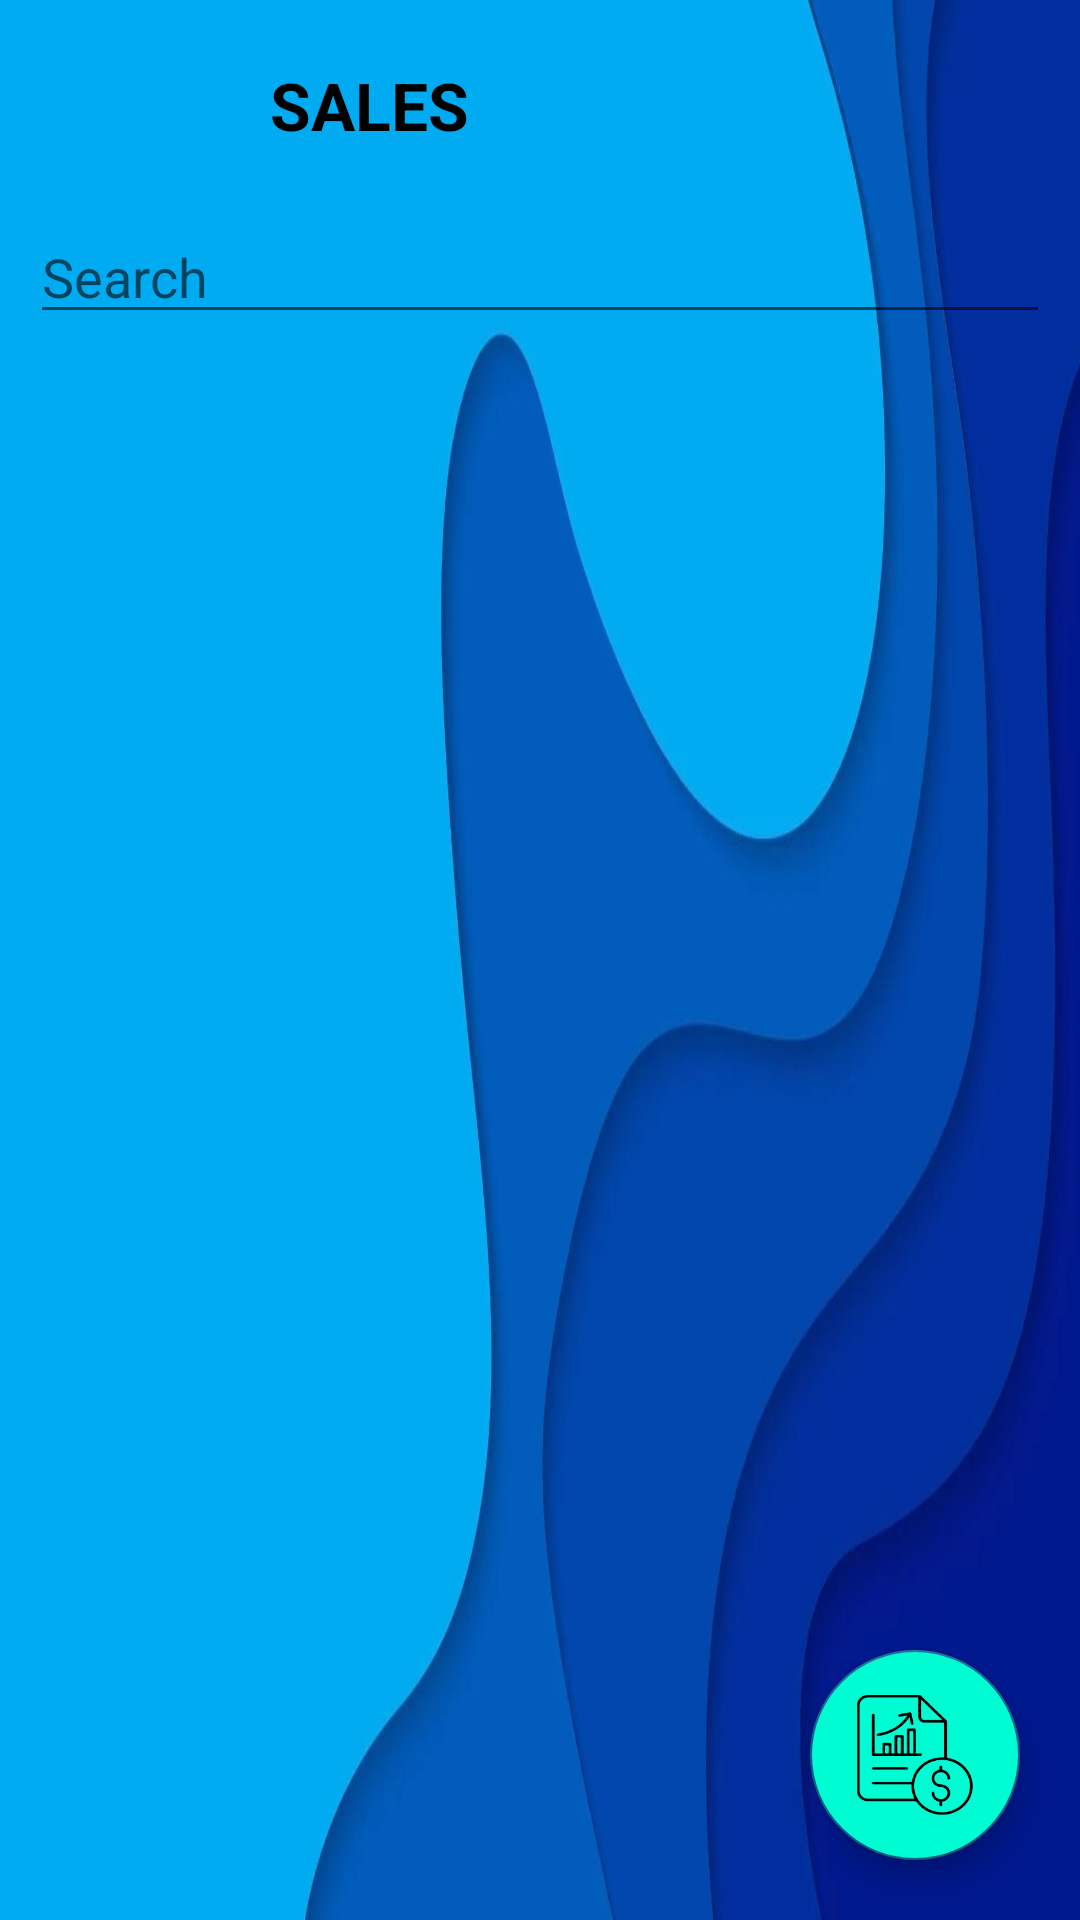

The Android layout XML behind this screen, and the referenced resources:
<!-- AndroidManifest.xml: application theme Theme.EvinDistribution -->
<!-- res/layout/activity_sales.xml -->
<?xml version="1.0" encoding="utf-8"?>
<RelativeLayout
    xmlns:android="http://schemas.android.com/apk/res/android"
    xmlns:app="http://schemas.android.com/apk/res-auto"
    xmlns:tools="http://schemas.android.com/tools"
    android:layout_width="match_parent"
    android:layout_height="match_parent"
    tools:context=".Sales"
    android:background="@drawable/bacground2"
    >

    <LinearLayout
        android:layout_width="match_parent"
        android:layout_height="match_parent"
        android:orientation="vertical"
        android:layout_alignParentTop="true"
        >

        <androidx.constraintlayout.widget.ConstraintLayout
            android:layout_width="match_parent"
            android:layout_height="wrap_content"
            >

            <ImageView
                android:layout_marginTop="10dp"
                android:id="@+id/hImage"
                android:layout_width="50dp"
                android:layout_height="50dp"
                android:layout_marginStart="10dp"
                app:layout_constraintStart_toStartOf="parent"
                app:layout_constraintTop_toTopOf="parent"
                android:src="@drawable/ic_baseline_arrow_back_24"

                />

            <TextView
                app:layout_constraintTop_toTopOf="@+id/hImage"
                app:layout_constraintBottom_toBottomOf="@+id/hImage"
                app:layout_constraintStart_toEndOf="@+id/hImage"
                android:id="@+id/textTitle"
                android:layout_width="wrap_content"
                android:layout_height="wrap_content"
                android:layout_marginStart="30dp"
                android:text="SALES"
                android:textColor="@color/black"
                android:textSize="22sp"
                android:textStyle="bold"


                />

        </androidx.constraintlayout.widget.ConstraintLayout>

        <EditText
            android:id="@+id/hSearch"
            android:layout_width="match_parent"
            android:layout_height="wrap_content"
            android:hint="Search"
            android:layout_marginTop="10dp"
            android:layout_marginEnd="10dp"
            android:layout_marginStart="10dp"
            android:drawableLeft="@drawable/search"

            />

        <androidx.recyclerview.widget.RecyclerView
            android:id="@+id/hRecycler"
            android:layout_width="match_parent"
            android:layout_height="match_parent"
            android:layout_marginTop="20dp"
            />
    </LinearLayout>

   <com.google.android.material.floatingactionbutton.FloatingActionButton
       android:id="@+id/saleReport"
       android:layout_width="wrap_content"
       android:layout_height="wrap_content"
       android:layout_alignParentEnd="true"
       android:layout_alignParentBottom="true"
       android:layout_marginEnd="20dp"
       android:layout_marginBottom="20dp"
       android:backgroundTint="@color/green"
       app:fabCustomSize="70dp"
       android:src="@drawable/salereport"
       app:maxImageSize="40dp"
       />



</RelativeLayout>
<!-- resources referenced by this layout -->
<resources>
  <color name="black">#FF000000</color>
  <color name="green">#00FCD2</color>
  <!-- drawable bacground2: jpg bitmap (drawable, 82956 bytes) -->
  <!-- drawable salereport: png bitmap (drawable, 4997 bytes) -->
  <style name="Theme.EvinDistribution" parent="Theme.MaterialComponents.DayNight.NoActionBar">
          
          <item name="colorPrimary">@color/purple_500</item>
          <item name="colorPrimaryVariant">@color/purple_700</item>
          <item name="colorOnPrimary">@color/white</item>
          
          <item name="colorSecondary">@color/blue1</item>
          <item name="colorSecondaryVariant">@color/teal_700</item>
          <item name="colorOnSecondary">@color/black</item>
          
          <item name="android:statusBarColor" tools:targetApi="l">@color/statusBlue</item>
          
      </style>
  <color name="purple_500">#FF6200EE</color>
  <color name="purple_700">#FF3700B3</color>
  <color name="white">#FFFFFFFF</color>
  <color name="blue1">#0B618B</color>
  <color name="teal_700">#FF018786</color>
  <color name="statusBlue">#00ABF1</color>
</resources>
